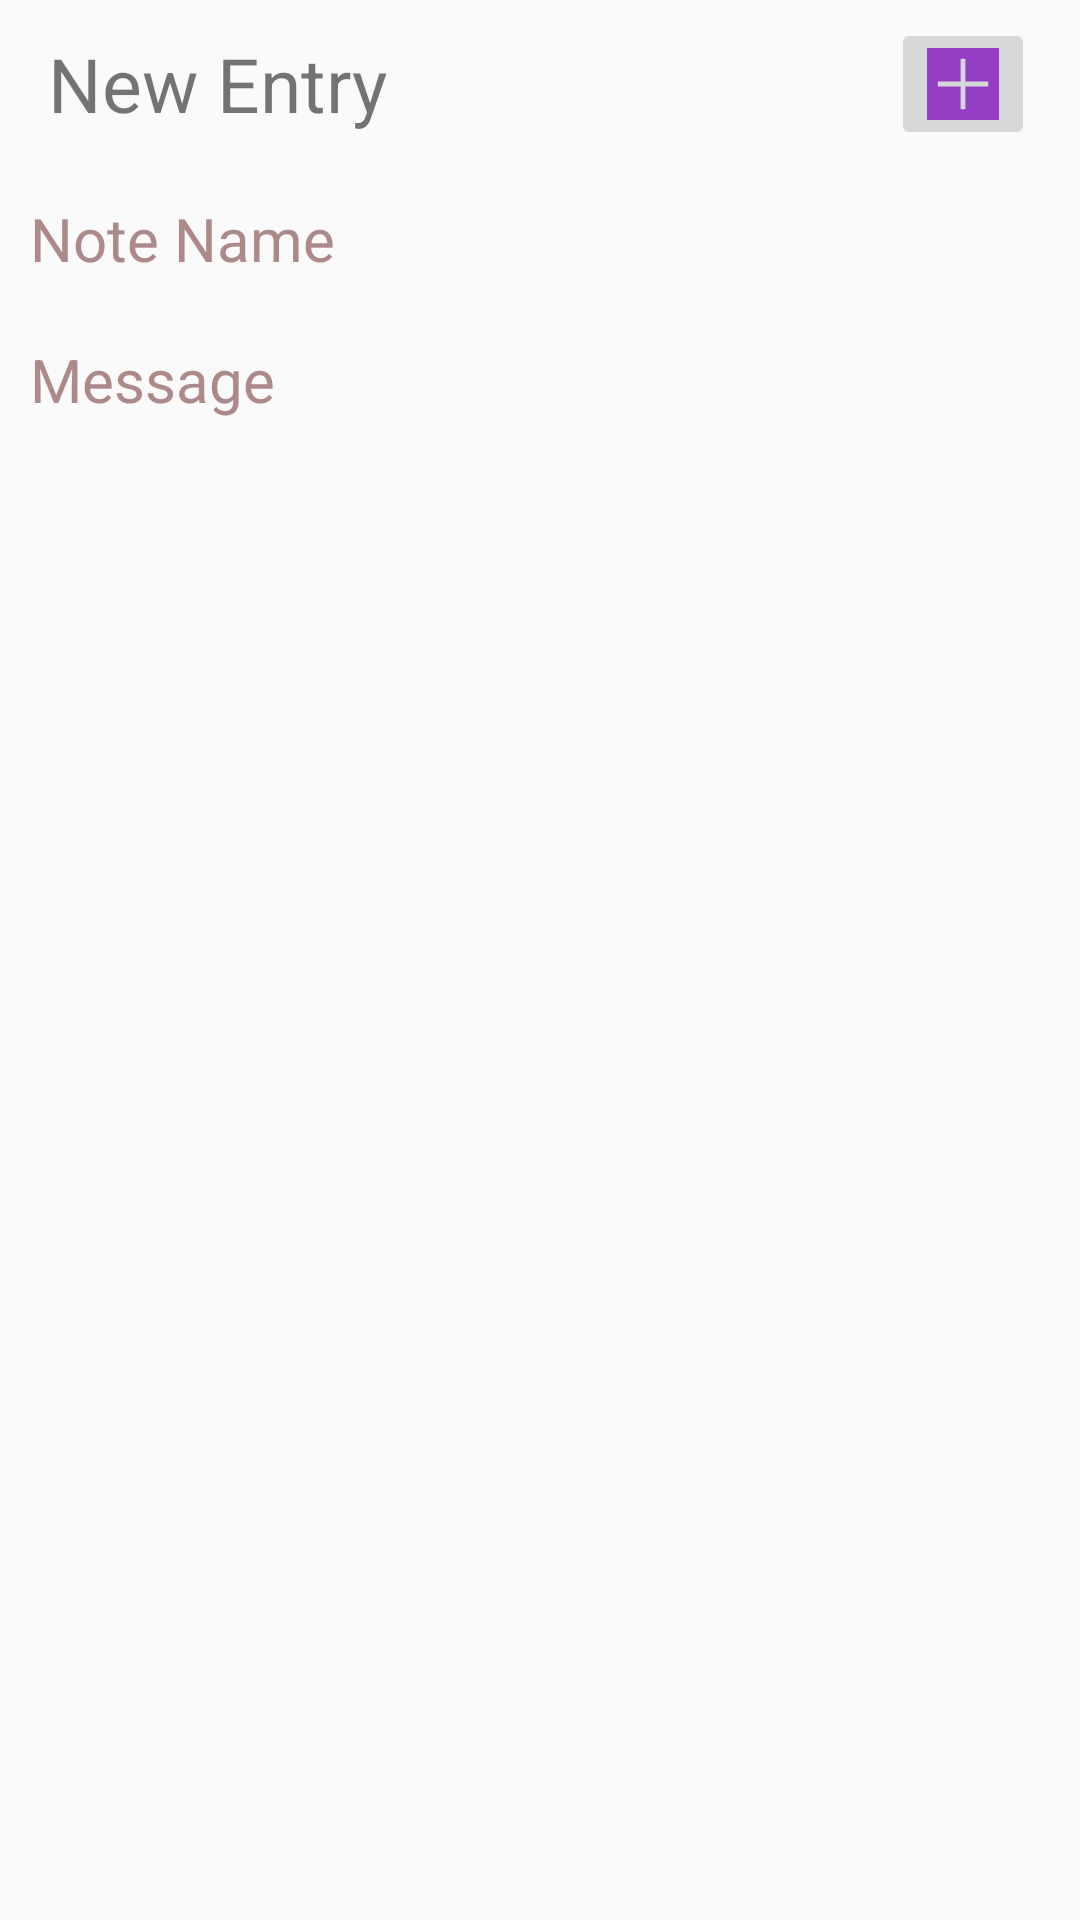

Here is an Android app screen rendered from its layout file. Give the layout XML and the strings, colors and styles it references.
<!-- AndroidManifest.xml: application theme Theme.AppCompat.Light.NoActionBar -->
<!-- res/layout/activity_note.xml -->
<?xml version="1.0" encoding="utf-8"?>
<LinearLayout xmlns:android="http://schemas.android.com/apk/res/android"
    xmlns:tools="http://schemas.android.com/tools"
    android:layout_width="match_parent"
    android:layout_height="match_parent"
    android:background="@drawable/edit_text_background"
    android:orientation="vertical"
    tools:context=".NoteActivity">

    
    <android.support.v7.widget.Toolbar
        android:id="@+id/note_toolbar"
        theme="@style/customToolbar"
        android:layout_width="match_parent"
        android:layout_height="?attr/actionBarSize">


        <TextView
            android:layout_width="wrap_content"
            android:layout_height="match_parent"
            android:gravity="center_vertical"
            android:text="@string/new_entry"
            android:textSize="25sp" />

        <ImageButton
            android:id="@+id/add"
            android:layout_width="wrap_content"
            android:layout_height="wrap_content"
            android:layout_gravity="end"
            android:layout_marginEnd="15dp"
            android:contentDescription="@string/add_note"
            android:src="@drawable/ic_add" />

    </android.support.v7.widget.Toolbar>

    <EditText
        android:layout_width="match_parent"
        android:layout_height="wrap_content"
        android:layout_margin="5dp"
        android:background="@drawable/edit_text_background"
        android:hint="@string/note_name_hint"
        android:inputType="text"
        android:maxLength="25"
        android:maxLines="1"
        android:padding="5dp"
        android:textColorHint="@color/greyHint"
        android:textSize="20sp" />


    <EditText
        android:layout_width="match_parent"
        android:layout_height="match_parent"
        android:layout_margin="5dp"
        android:background="@drawable/edit_text_background"
        android:gravity="start"
        android:hint="@string/note_message_hint"
        android:inputType="textMultiLine"
        android:padding="5dp"
        android:textColorHint="@color/greyHint"
        android:textSize="20sp" />


    <EditText
        android:id="@+id/description"
        android:layout_width="match_parent"
        android:layout_height="0dp"
        android:layout_margin="5dp"
        android:layout_weight="0.5"
        android:background="@drawable/edit_text_background"
        android:gravity="start"
        android:hint="@string/note_message_hint"
        android:inputType="textMultiLine"
        android:padding="5dp"
        android:textColorHint="@color/greyHint" />

</LinearLayout>
<!-- resources referenced by this layout -->
<resources>
  <color name="greyHint">#AD8A8A</color>
  <!-- drawable ic_add (drawable) -->
  <vector android:height="24dp"
      android:viewportHeight="60"
      android:viewportWidth="60"
      android:width="24dp"
      xmlns:android="http://schemas.android.com/apk/res/android">
      <path
          android:fillColor="#933EC5"
          android:pathData="M0,0v60h60V0H0zM51,32H32v19h-4V32H9v-4h19V9h4v19h19V32z" />
  </vector>
  <string name="add_note">Add Note</string>
  <string name="new_entry">New Entry</string>
  <string name="note_message_hint">Message</string>
  <string name="note_name_hint">Note Name</string>
  <style name="customToolbar">
          <item name="android:background">@color/LightTheme</item>
          <item name="android:textColorPrimary">@color/white</item>
      </style>
  <color name="LightTheme">#FF4444</color>
  <color name="white">#FFFFFF</color>
</resources>
